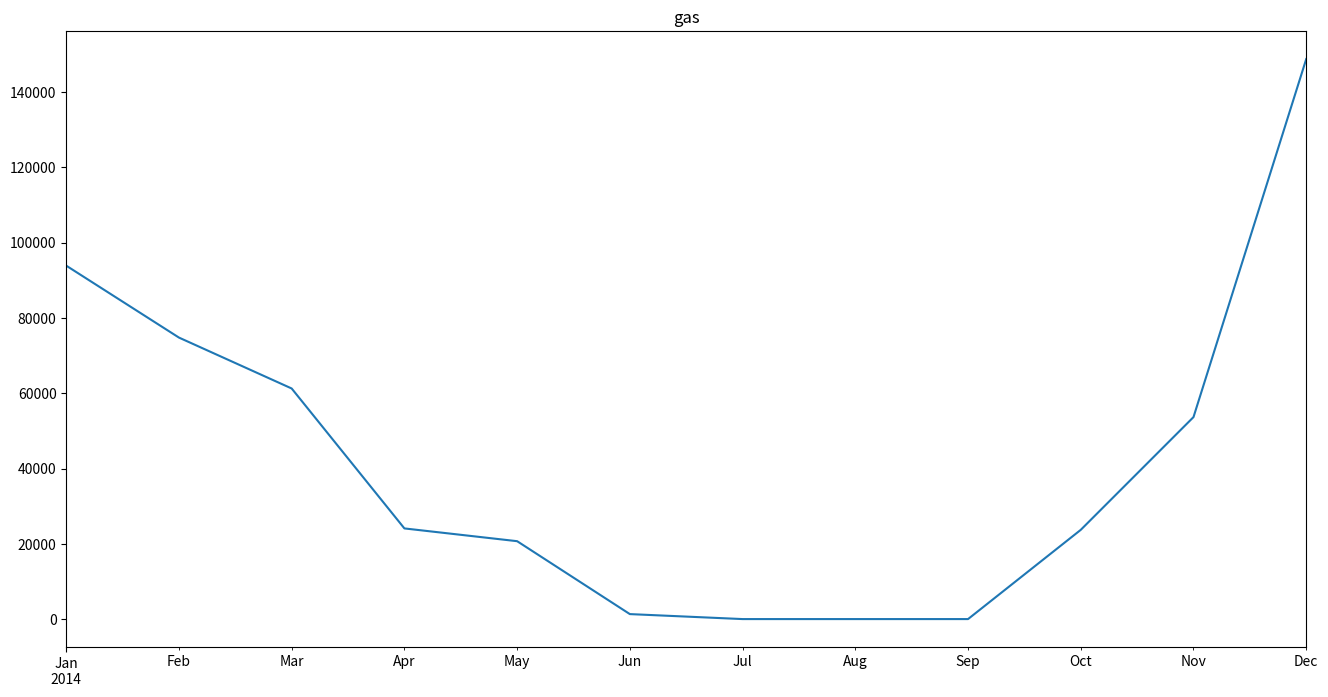
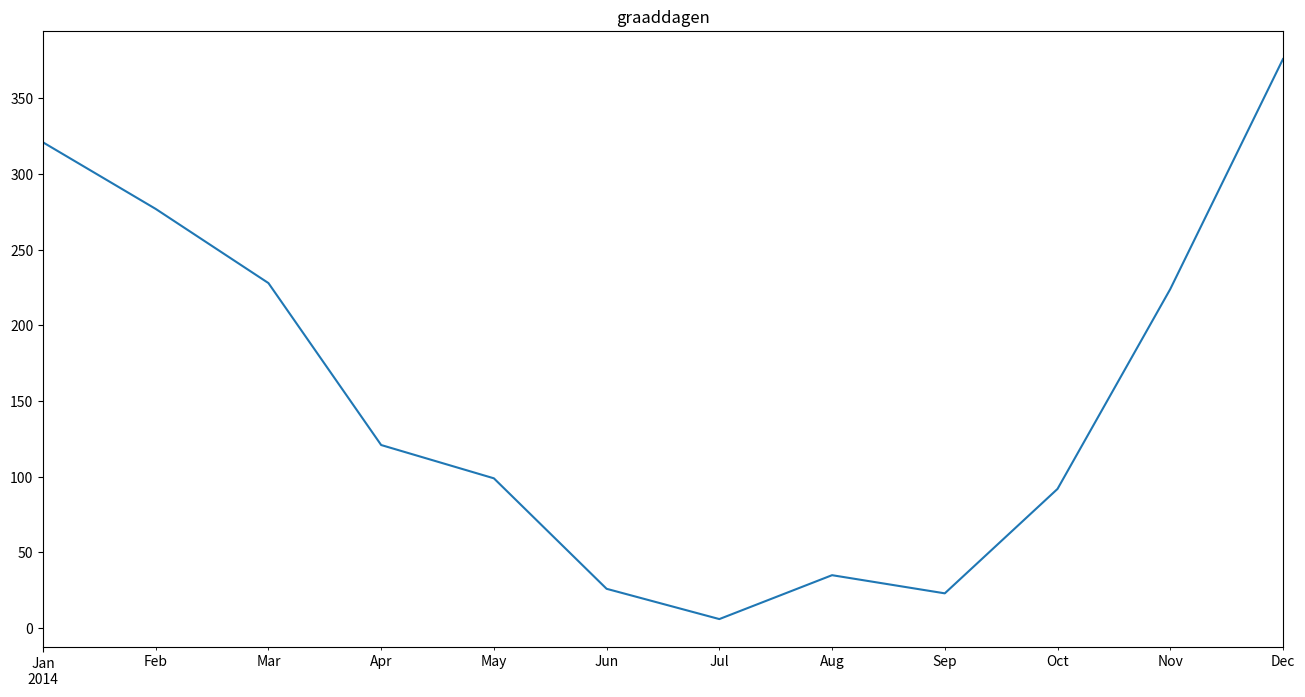
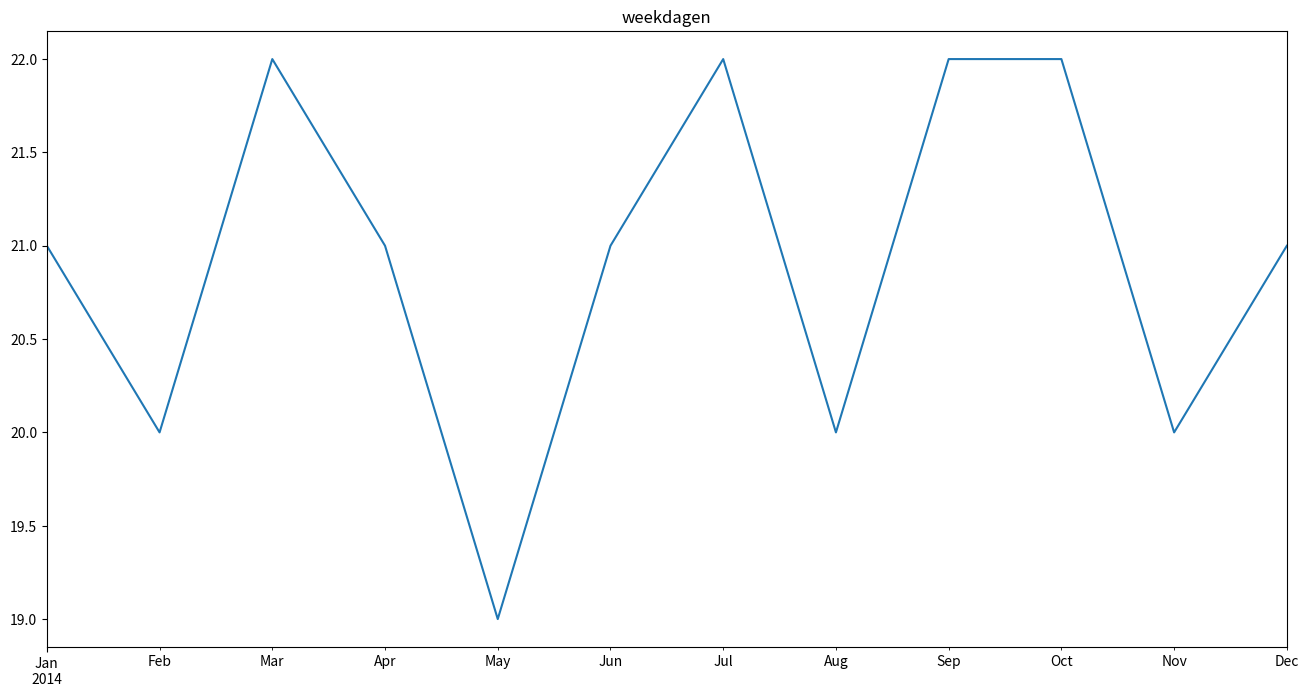
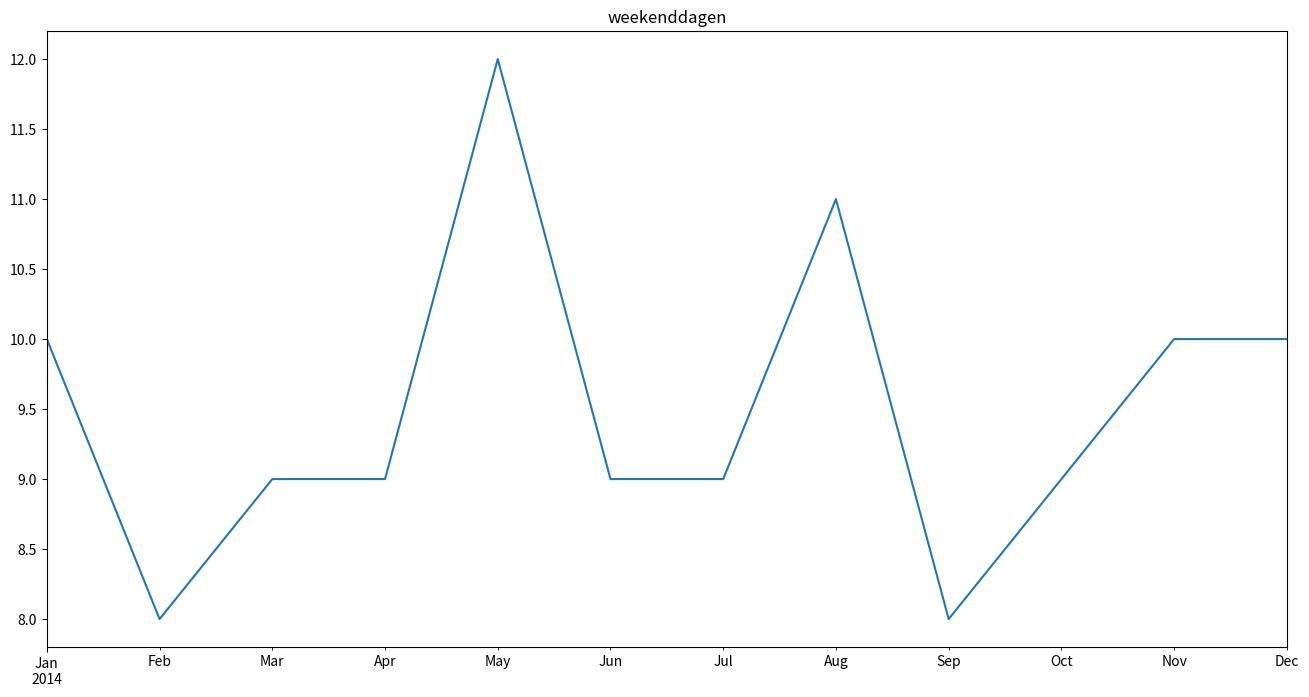
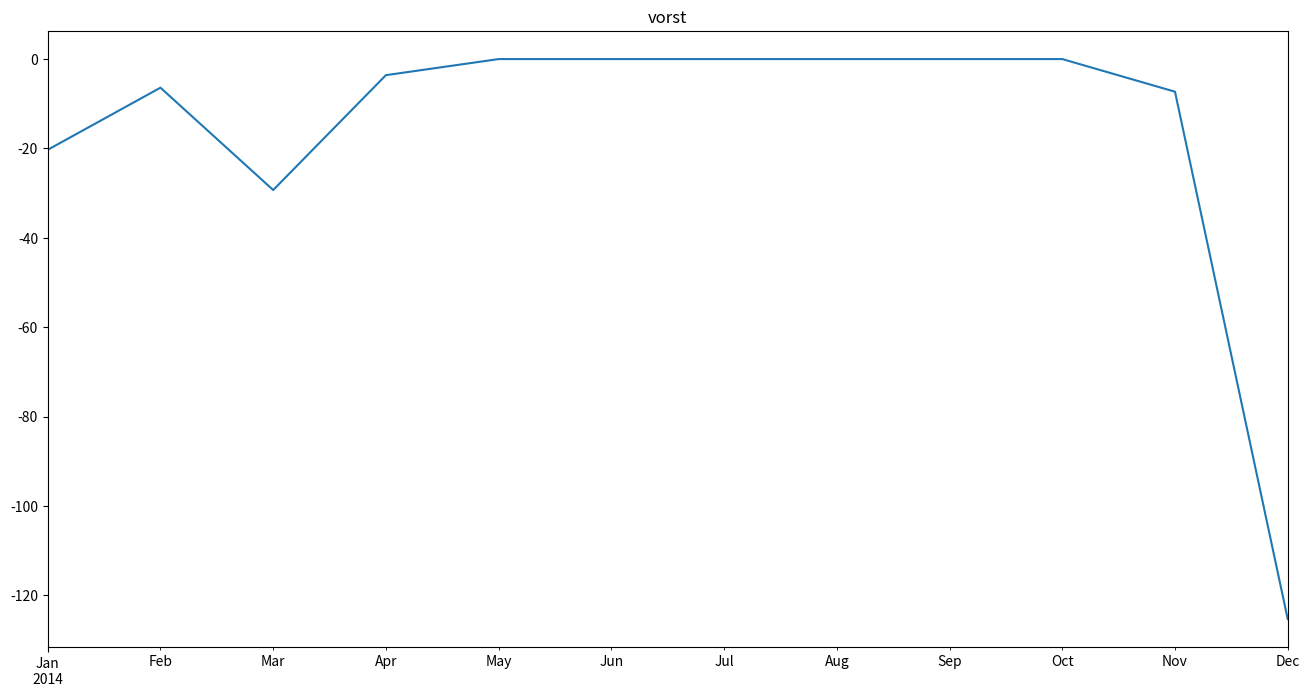

Generate these figures, in order, with matplotlib: (Note: this script raises an exception after producing the figures.)
import matplotlib.pyplot as plt
%matplotlib inline
plt.rcParams['figure.figsize'] = 16,8

import numpy as np
import pandas as pd

date = [1388534400000, 1391212800000, 1393632000000, 1396310400000, 1398902400000, 1401580800000, 1404172800000, 1406851200000, 1409529600000, 1412121600000, 1414800000000, 1417392000000] #eerste dag van de maand in 2014
y = [93906.1, 74794.7, 61266.9, 24086.9, 20694.7, 1321.7, 0, 0, 0, 23711.2, 53668.7, 148793.7] #gas in kWh
x1 = [321, 277, 228, 121, 99, 26, 6, 35, 23, 92, 224, 376] #graaddagen
x2 = [21, 20, 22, 21, 19, 21, 22, 20, 22, 22, 20, 21] #weekdagen
x3 = [10, 8, 9, 9, 12, 9, 9, 11, 8, 9, 10, 10] #weekenddagen
x4 = [-20.3, -6.4, -29.3, -3.6, 0, 0, 0, 0, 0, 0, -7.3, -125.3] #vorst

#convert unix timestamp to datetimeIndex
date = [x/1000 for x in date]
date = np.array(date).astype('datetime64[s]')
date = pd.DatetimeIndex(date)

dict = {
    'gas': pd.Series(y, index=date),
    'graaddagen': pd.Series(x1, index=date),
    'weekdagen': pd.Series(x2, index=date),
    'weekenddagen': pd.Series(x3, index=date),
    'vorst': pd.Series(x4, index=date)
}

df = pd.DataFrame(dict)

for column in df.columns:
    plt.figure()
    df[column].plot(title='{}'.format(column))

from opengrid.library import multiVariateLinearRegression

MVLR = multiVariateLinearRegression.MultiVariateLinearRegression(df, dependent_variable='gas')

MVLR.result.params

MVLR.result.summary()

MVLR.get_significant_variables()

D2 = MVLR.get_ols_with_significant_variables()

D2.summary()

fig = plt.figure()
ax1 = fig.add_subplot(111)
ax1.plot_date(df.index, df['gas'],'-',label='gas')
ax1.plot_date(df.index, MVLR.result.fittedvalues, '-', label='model with 4 variables')
ax1.plot_date(df.index, D2.fittedvalues, '-', label='model with only degreedays & frost')

plt.legend()

